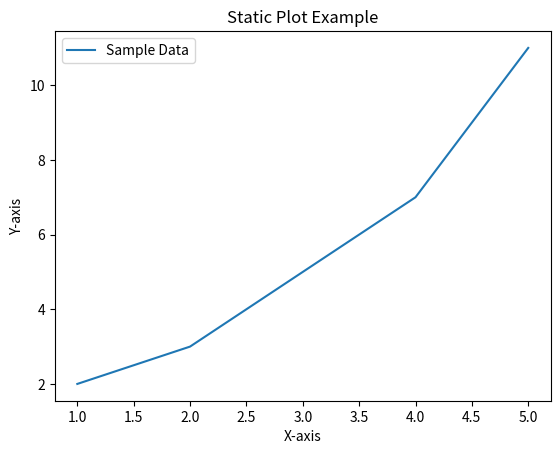

Recreate this plot in Python.
import matplotlib

matplotlib.use('Agg')  # 使用非交互式后端
import matplotlib.pyplot as plt

# 示例数据
x = [1, 2, 3, 4, 5]
y = [2, 3, 5, 7, 11]

# 绘图
plt.plot(x, y, label="Sample Data")
plt.xlabel("X-axis")
plt.ylabel("Y-axis")
plt.title("Static Plot Example")
plt.legend()

# 保存为文件
plt.savefig("plot.png")